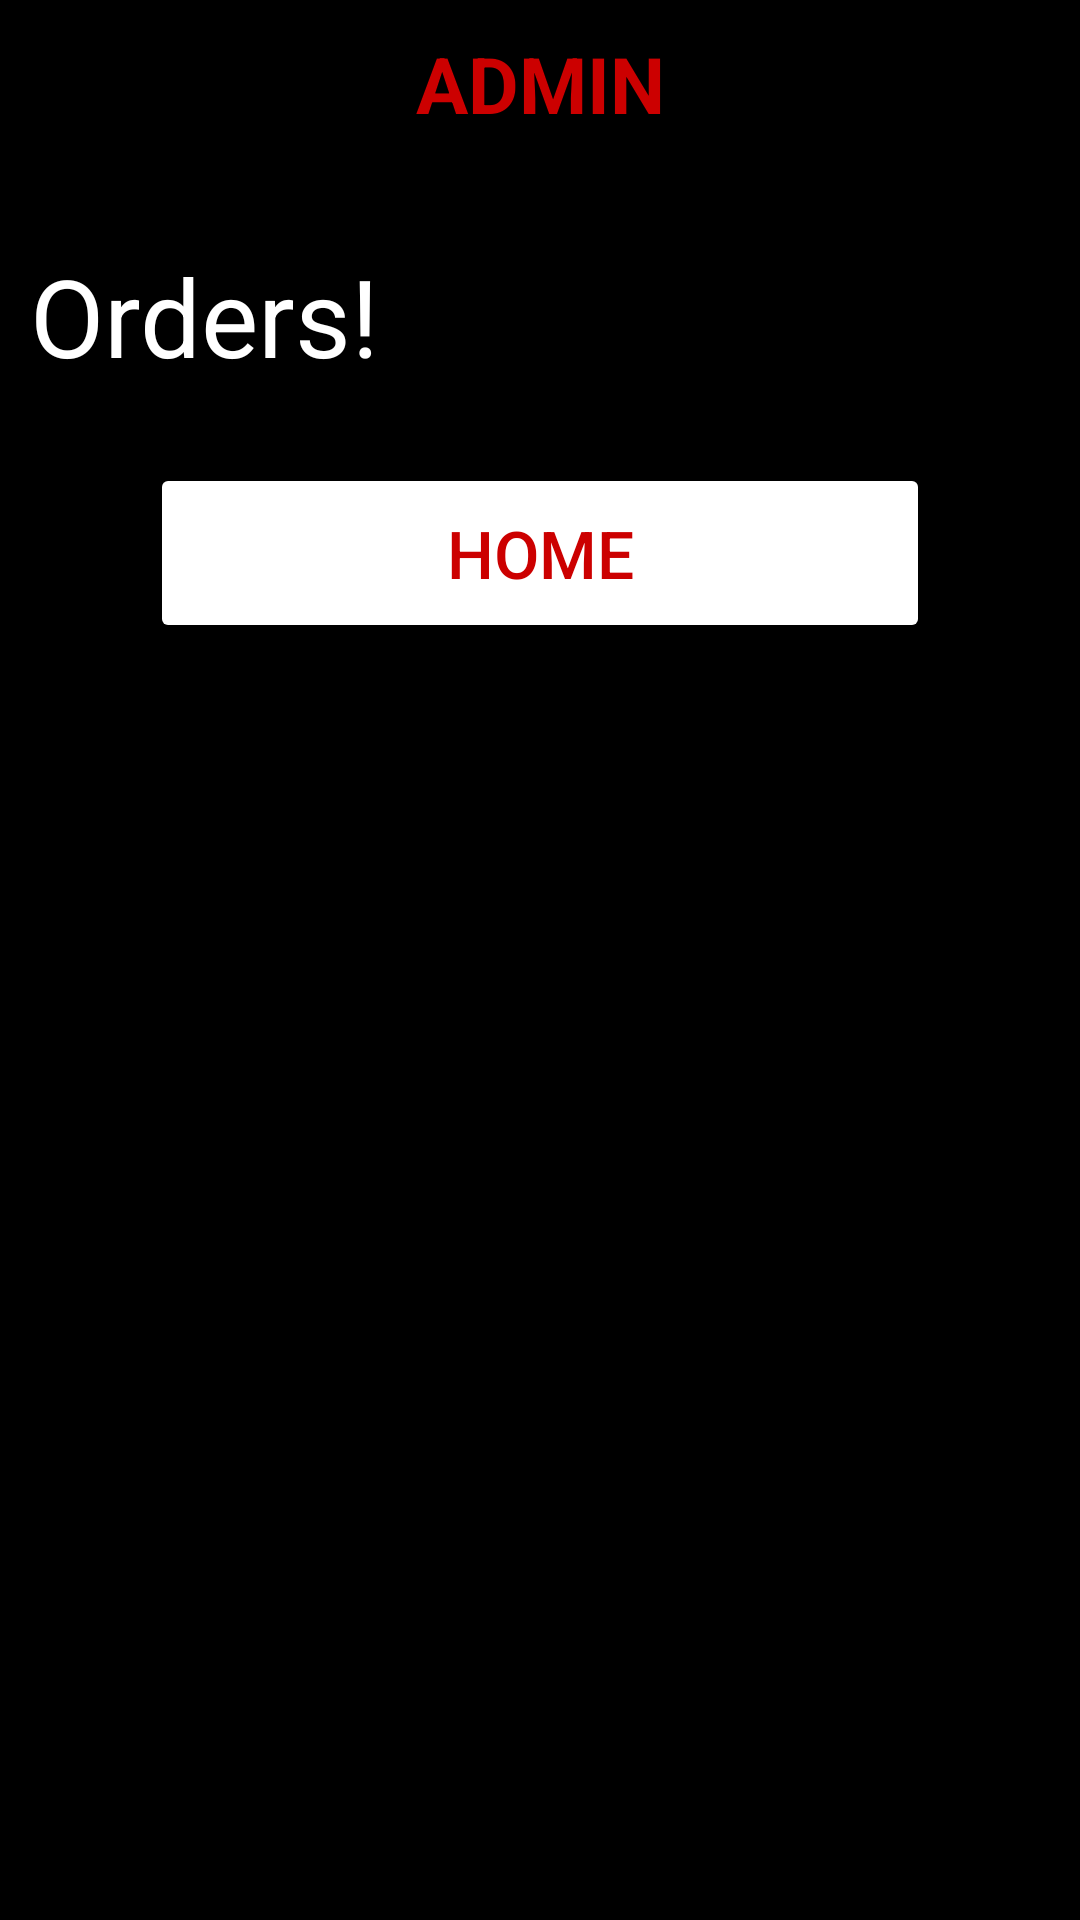

This screen was rendered from an Android layout file. Write that file and the resources it references.
<!-- AndroidManifest.xml: application theme Theme.ZetaFashion_android -->
<!-- res/layout/admin_vopage_layout.xml -->
<?xml version="1.0" encoding="utf-8"?>
<RelativeLayout xmlns:android="http://schemas.android.com/apk/res/android"
    xmlns:app="http://schemas.android.com/apk/res-auto"
    xmlns:tools="http://schemas.android.com/tools"
    android:layout_width="match_parent"
    android:layout_height="match_parent"
    tools:context=".Admin.AdminAPpageActivity"
    android:background="@color/black"
    >

    <include
        layout="@layout/admin_appbar"
        />

    <LinearLayout
        android:layout_width="match_parent"
        android:layout_height="wrap_content"
        android:layout_below="@+id/myAdminAppBar"
        android:orientation="vertical">

        <TextView
            android:layout_width="wrap_content"
            android:layout_height="wrap_content"
            android:layout_marginTop="15dp"
            android:padding="10dp"
            android:text="Orders!"
            android:textColor="@color/white"
            android:textSize="36dp" />
        <androidx.recyclerview.widget.RecyclerView
            android:layout_width="match_parent"
            android:layout_height="wrap_content"
            android:id="@+id/rcView_orders"
            />

        <Button
            android:id="@+id/btn_canncel"
            android:layout_width="wrap_content"
            android:layout_height="wrap_content"
            android:layout_gravity="center"
            android:layout_marginTop="15dp"
            android:width="260dp"
            android:height="60dp"
            android:backgroundTint="@color/white"
            android:text="Home"
            android:textColor="@android:color/holo_red_dark"
            android:textSize="22dp" />

    </LinearLayout>

</RelativeLayout>
<!-- res/layout/admin_appbar.xml (included above) -->
<?xml version="1.0" encoding="utf-8"?>
<androidx.appcompat.widget.Toolbar xmlns:android="http://schemas.android.com/apk/res/android"
    android:layout_width="match_parent"
    android:layout_height="?attr/actionBarSize"
    xmlns:app="http://schemas.android.com/apk/res-auto"
    android:background="@color/black"
    android:id="@+id/myAdminAppBar">

    <TextView
        android:id="@+id/title"
        android:layout_width="wrap_content"
        android:layout_height="wrap_content"
        android:text="ADMIN"
        android:layout_gravity="center"
        android:textColor="@android:color/holo_red_dark"
        android:textSize="26dp"
        android:textStyle="bold"
        />


</androidx.appcompat.widget.Toolbar>
<!-- resources referenced by this layout -->
<resources>
  <style name="Theme.ZetaFashion_android" parent="Theme.MaterialComponents.DayNight.NoActionBar">
          
          <item name="colorPrimary">@color/purple_500</item>
          <item name="colorPrimaryVariant">@color/purple_700</item>
          <item name="colorOnPrimary">@color/white</item>
          
          <item name="colorSecondary">@color/teal_200</item>
          <item name="colorSecondaryVariant">@color/teal_700</item>
          <item name="colorOnSecondary">@color/black</item>
          
          <item name="android:statusBarColor" tools:targetApi="l">?attr/colorPrimaryVariant</item>
          
      </style>
  <!-- not gathered from this repository: default colours our renderer supplied (Android Studio template values) -->
  <color name="purple_500">#FF6200EE</color>
  <color name="purple_700">#FF3700B3</color>
  <color name="teal_200">#FF03DAC5</color>
  <color name="teal_700">#FF018786</color>
  <color name="black">#FF000000</color>
  <color name="white">#FFFFFFFF</color>
</resources>
